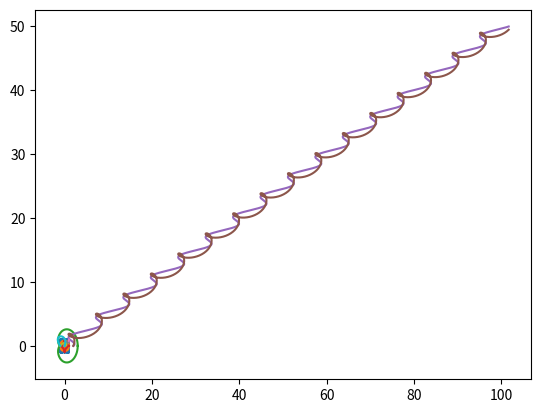

Python code for this plot:
#!/usr/bin/env python3
# -*- coding: utf-8 -*-
"""
Created on Wed Mar 24 15:27:57 2021

[redacted]
"""

import numpy as np 
import matplotlib.pyplot as plt

# Question 1 : 
T = np.linspace(0, 2 * np.pi, 1001)

X = np.sin(20 * T )
Y =np.sin(25*T) 

plt.plot(X, Y)
plt.show()


# Question 2.a

T = np.linspace(0, 2 * np.pi, 1001)

X = - np.cos(2 * T) * np.cos(T)
Y = - np.sin(2 * T) * np.cos(T) 

plt.plot(X, Y)
plt.show()



# Question 2.b

T = np.linspace(0, 2 * np.pi, 1001)

X = 2 * np.cos(T) + np.cos(2 * T)
Y = 2 * np.sin(T) + np.sin(2 * T) 

plt.plot(X, Y)
plt.show()



# Question 2.c

T = np.linspace(0, 2 * np.pi, 1001)

X = np.cos(T) ** 3
Y = np.sin(T) ** 3

plt.plot(X, Y)
plt.show()



# Question 2.d

T = np.linspace(0, 100, 1001)

X = T + (2 * np.cos(T))
Y = 0.5 * T

plt.plot(X, Y)
plt.show()



# Question 2.e

T = np.linspace(0, 100, 1001)

X = T + (2 * np.cos(T))
Y = (0.5 * T) + np.sin(T)

plt.plot(X, Y)
plt.show()






# PARTIE 2



def traceur (P): 
    B = np.array(
        [[1, -3, 3, -1], 
         [0, 3, -6, 3], 
         [0, 0, 3, -3], 
         [0, 0, 0, 1]]
        )
    
    T = np.linspace(0, 1, 1001)
    
    Vect = np.array([np.ones(1001), T, T**2, T**3])
    
    res = np.dot(P, np.dot(B, Vect))
    
    plt.plot(res[0,:], res[1, :])
    return res; 



# Question 3.a
P = np.array(
    [[0., 0, 1, 1], 
     [0, 1, 0, 1]]
    )

traceur(P)
plt.show()



# Question 3.b
P = np.array(
    [[0., 1, 1, 0], 
     [0, 1, 0, 1]]
    )

traceur(P)
plt.show()


# Question 3.c
P = np.array(
    [[0., 1, 0, -1], 
     [0, 0, 1, 0]]
    )

traceur(P)
plt.show()


# Question 3.d
P = np.array(
    [[0., 1, -3, -1], 
     [0, 2, 2, 0]]
    )

traceur(P)
plt.show()








